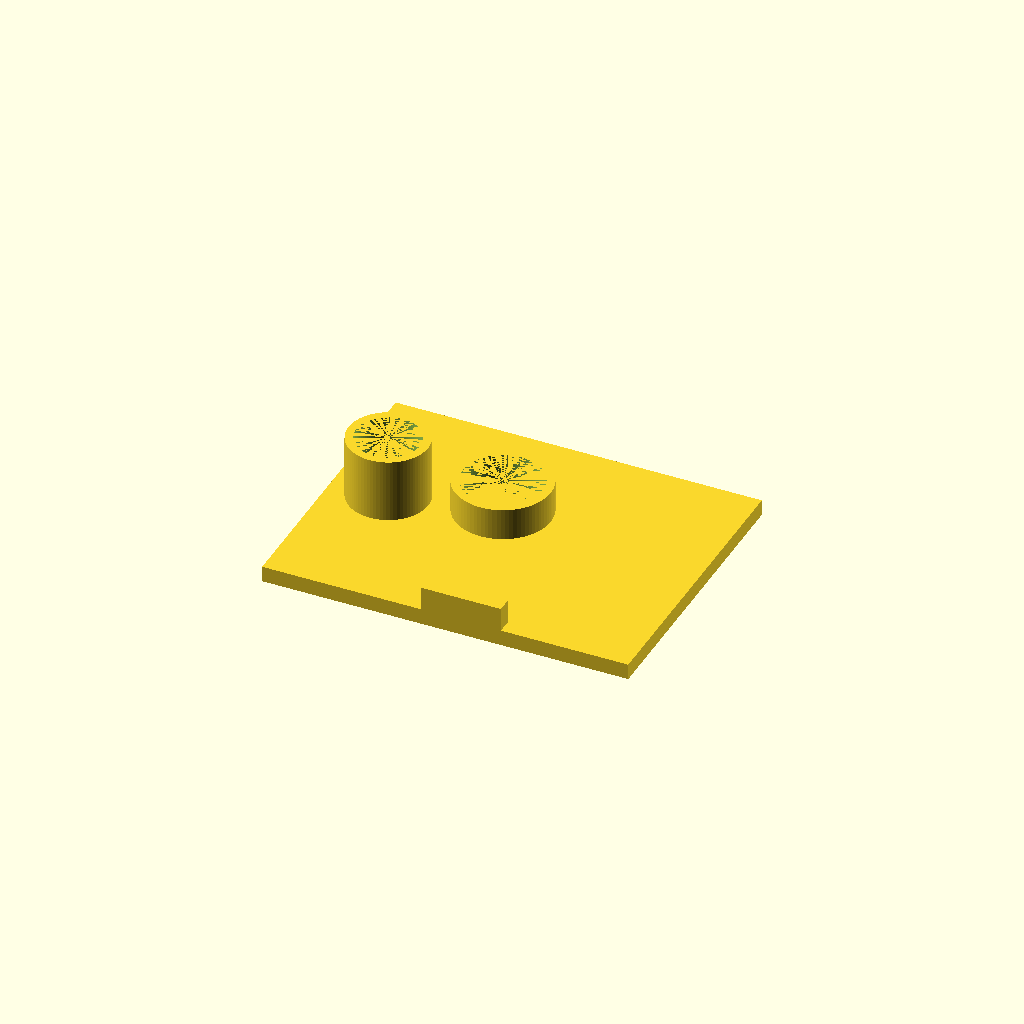
Cell 1 — every parameter at its default value.
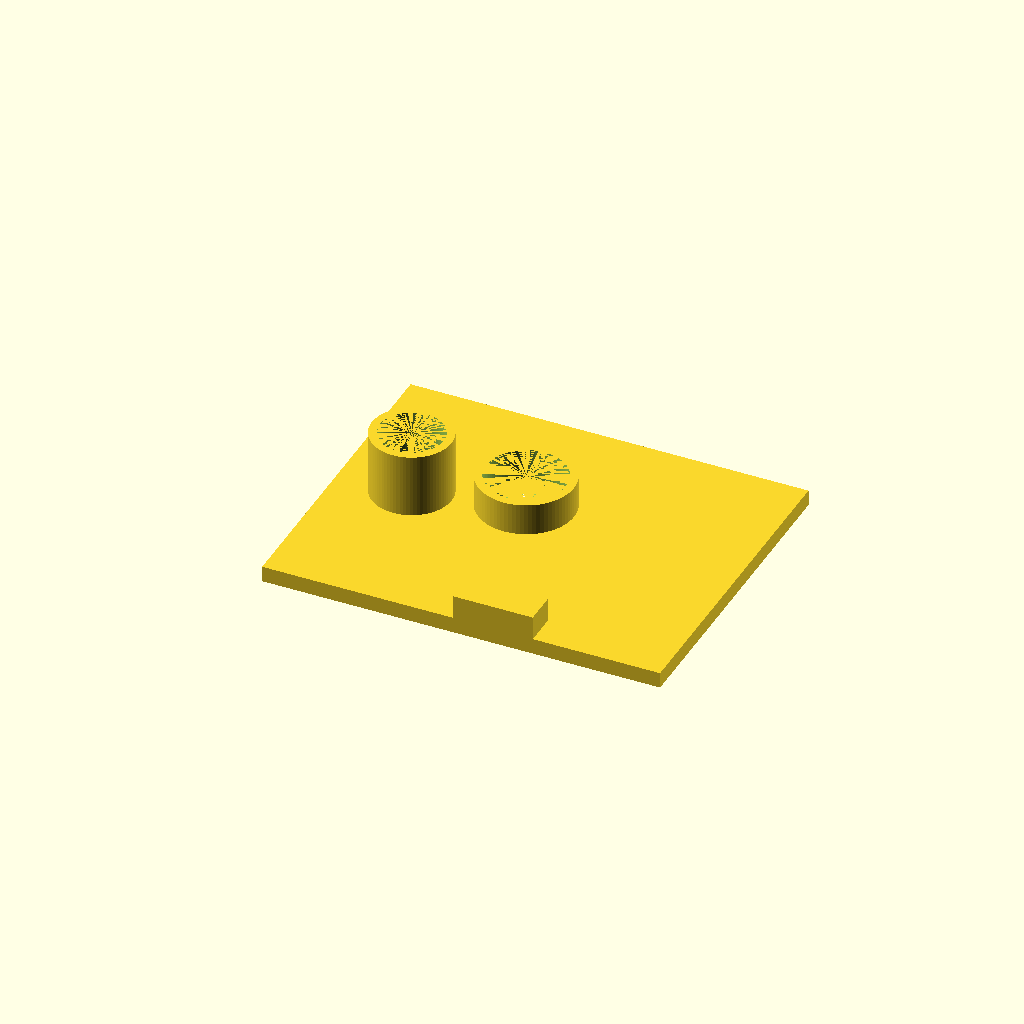
Cell 2: wall_depth = 4 (everything else at default).
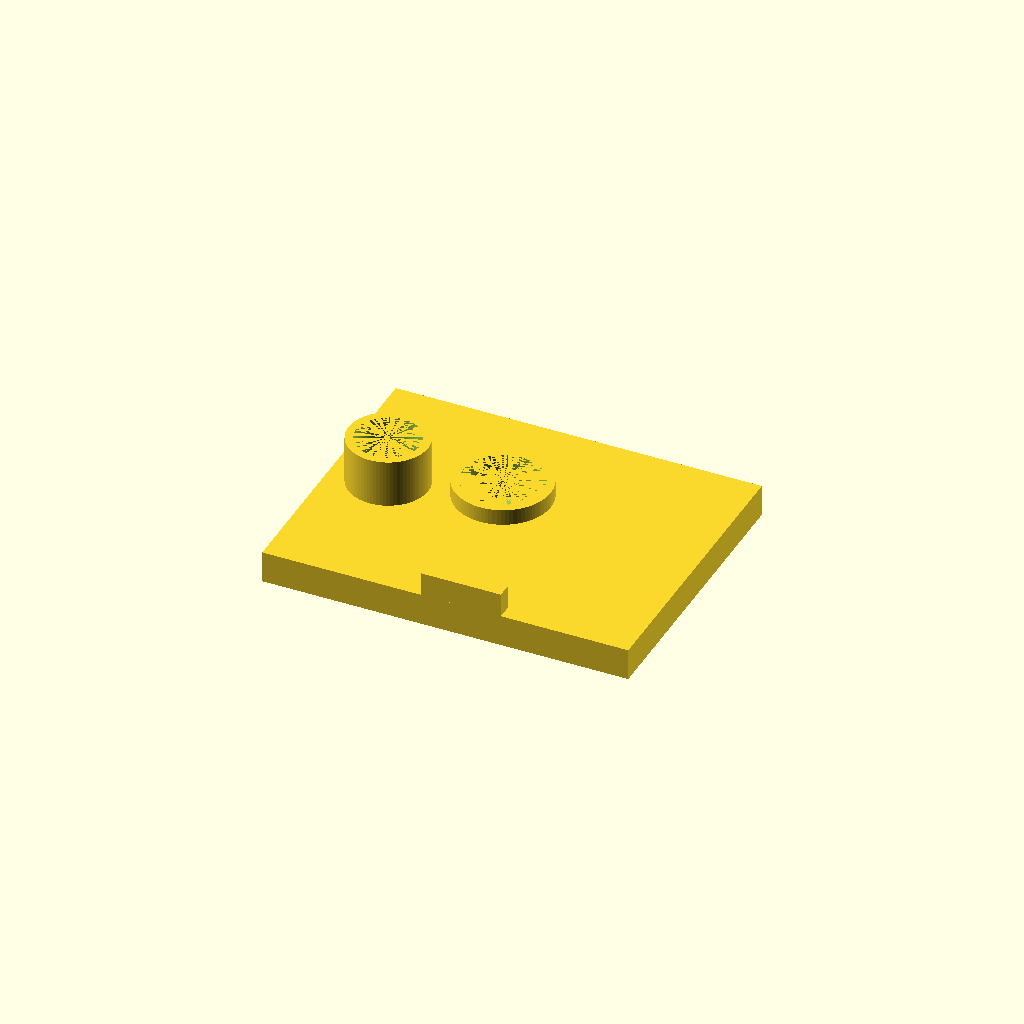
Cell 3 — floor_depth set to 4, the other parameters unchanged.
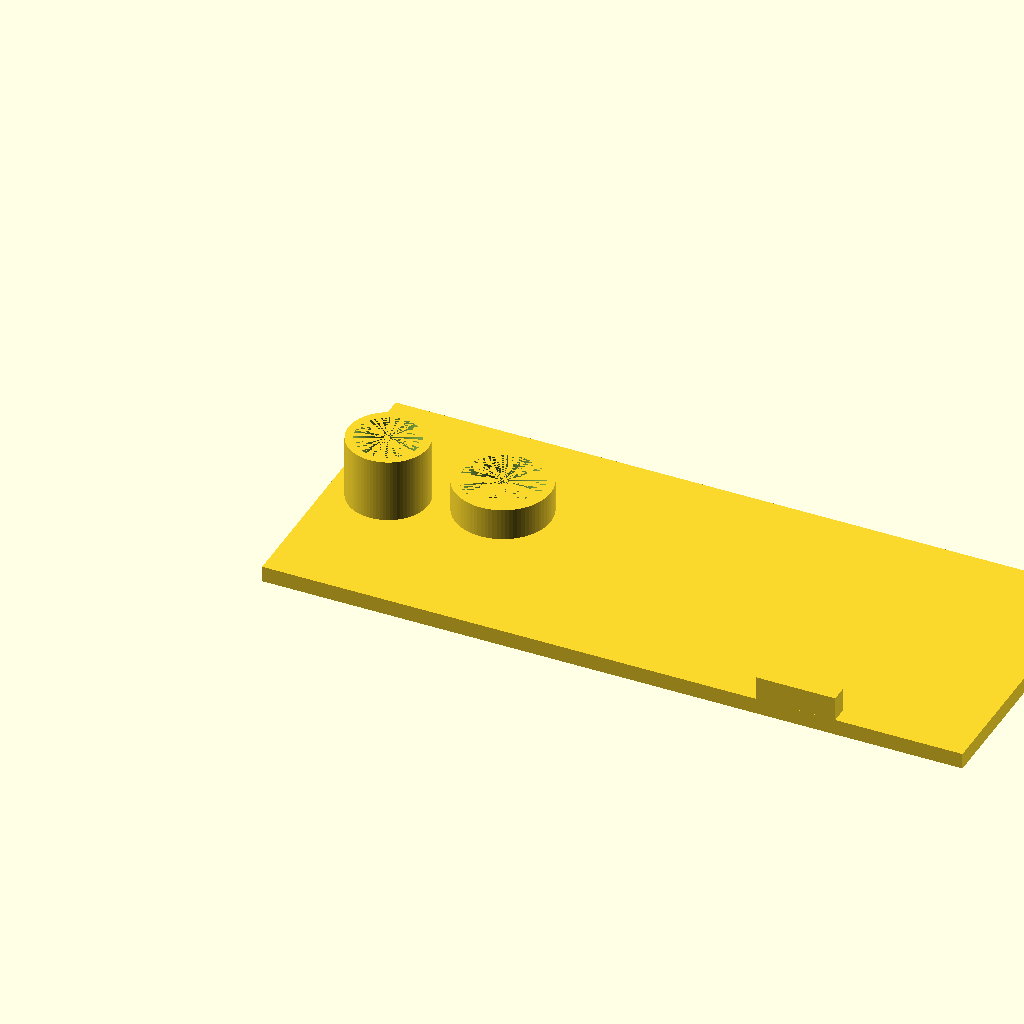
Cell 4: inner_width = 84 (everything else at default).
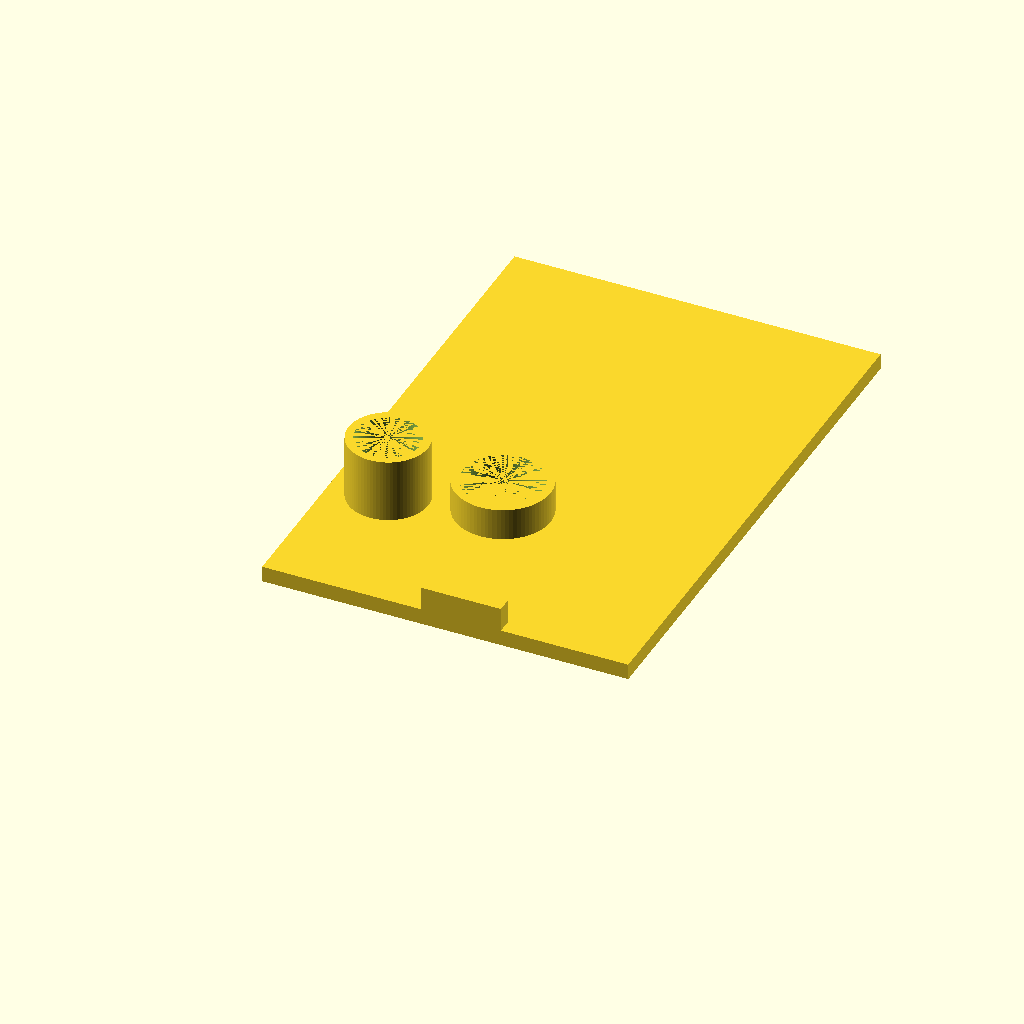
Cell 5: inner_height = 64 (everything else at default).
All cells are drawn from one camera (rotation 55°, 0°, 25°, orthographic, colour scheme Cornfield), so only the parameter changes between them.
Source of the model, 01_dark_detector/dark_detector_case_top.scad:
// ==============================
// Global parameters
// ==============================

// Wall / floor dimensions
wall_depth     = 2;    // Thickness of surrounding walls
floor_depth    = 2;    // Thickness of base plate
wall_height    = 13;   // Height of walls (currently unused but kept)

// Inner usable area (before walls)
inner_width    = 42;
inner_height   = 32;

// Computed outer dimensions
floor_width    = inner_width  + 2 * wall_depth;
floor_height   = inner_height + 2 * wall_depth;

// Hole parameters
hole_r         = 5;    // Base radius of main hole
hole_fn        = 80;   // Cylinder resolution

// ==============================
// Small top wall feature
// ==============================

top_wall_offset_x = floor_width - 26;
top_wall_width    = 10;
top_wall_height   = 3;

translate([top_wall_offset_x, 0, floor_depth])
    cube([top_wall_width, wall_depth, top_wall_height]);

// ==============================
// Bottom-left hole positioning
// ==============================

bottom_left_x_offset = wall_depth + hole_r;
bottom_left_y_offset = wall_depth + 12 + hole_r;

// Offset for second hole
second_hole_dx = 13;
second_hole_dy = 3;

// ==============================
// Floor plate with holes
// ==============================

difference() {
    // Base plate
    cube([floor_width, floor_height, floor_depth]);

    // Main bottom-left hole
    translate([bottom_left_x_offset, bottom_left_y_offset, 0])
        cylinder(h=floor_depth, r=hole_r, $fn=hole_fn);

    // Secondary hole (slightly larger radius)
    translate([
        bottom_left_x_offset + second_hole_dx,
        bottom_left_y_offset + second_hole_dy,
        0
    ])
        cylinder(h=floor_depth, r=hole_r + 1, $fn=hole_fn);
}

// ==============================
// Vertical sleeve for main hole
// ==============================

main_sleeve_height   = 10;
main_sleeve_thickness = 1;

difference() {
    translate([bottom_left_x_offset, bottom_left_y_offset, 0])
        cylinder(h=main_sleeve_height, r=hole_r, $fn=hole_fn);

    translate([bottom_left_x_offset, bottom_left_y_offset, 0])
        cylinder(h=main_sleeve_height, r=hole_r - main_sleeve_thickness, $fn=hole_fn);
}

// ==============================
// Vertical sleeve for secondary hole
// ==============================

secondary_sleeve_height    = 6;
secondary_sleeve_thickness = 1;

difference() {
    translate([
        bottom_left_x_offset + second_hole_dx,
        bottom_left_y_offset + second_hole_dy,
        0
    ])
        cylinder(h=secondary_sleeve_height, r=hole_r + 1, $fn=hole_fn);

    translate([
        bottom_left_x_offset + second_hole_dx,
        bottom_left_y_offset + second_hole_dy,
        0
    ])
        cylinder(h=secondary_sleeve_height, r=hole_r, $fn=hole_fn);
}
Customizer parameters (derived from the source; name, type, default, range or options):
wall_depth: number, default 2
floor_depth: number, default 2
wall_height: number, default 13
inner_width: number, default 42
inner_height: number, default 32
hole_r: number, default 5
hole_fn: number, default 80
top_wall_width: number, default 10
top_wall_height: number, default 3
second_hole_dx: number, default 13
second_hole_dy: number, default 3
main_sleeve_height: number, default 10
main_sleeve_thickness: number, default 1
secondary_sleeve_height: number, default 6
secondary_sleeve_thickness: number, default 1
